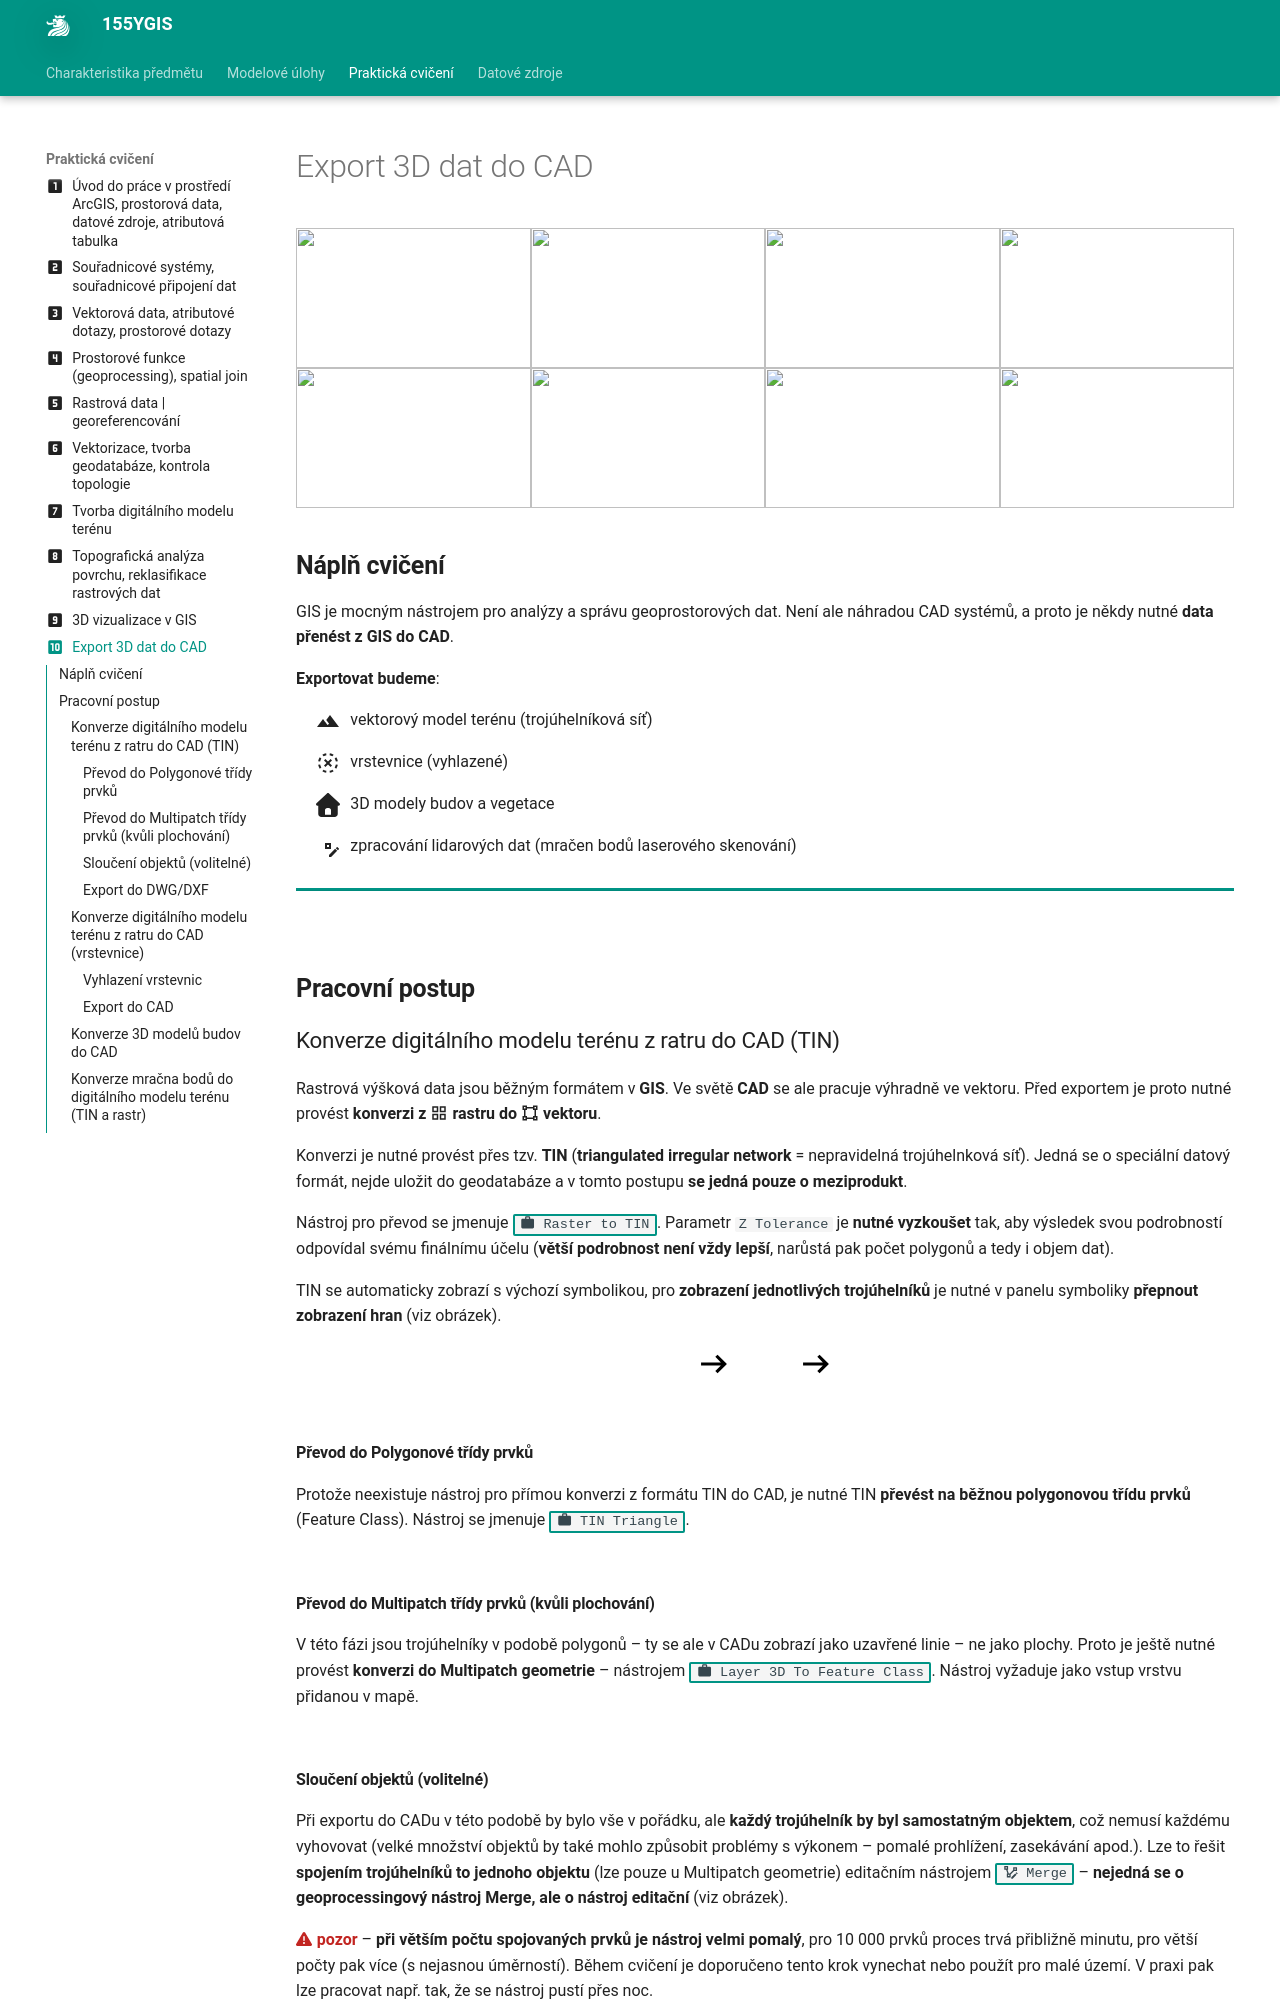

repository: k155cvut/ygis · page: cviceni/cviceni10/index.html · generator: mkdocs

---
icon: material/numeric-10-box
title: Cvičení 10
---

# Export 3D dat do CAD

<div class="gallery_container" markdown>
![](../assets/cviceni8/img_01_edit.jpg){: .no-filter }
![](../assets/cviceni8/img_02_edit.jpg){: .no-filter }
![](../assets/cviceni8/img_03_edit.jpg){: .no-filter }
![](../assets/cviceni8/img_04_edit.jpg){: .no-filter }
![](../assets/cviceni8/img_05_edit.jpg){: .no-filter }
![](../assets/cviceni8/img_06_edit.jpg){: .no-filter }
![](../assets/cviceni8/img_07_edit.jpg){: .no-filter }
![](../assets/cviceni8/img_08_edit.jpg){: .no-filter }
</div>

<style>
    .smaller_padding li {padding:.4rem .8rem !important;}
    .primary_color {color:var(--md-primary-fg-color);}
</style>


<!-- <hr class="level-1"> -->

## Náplň cvičení
GIS je mocným nástrojem pro analýzy a správu geoprostorových dat. Není ale náhradou CAD systémů, a proto je někdy nutné **data přenést z GIS do CAD**.

**Exportovat budeme**:

<div style="margin-left:1rem;" markdown>
:material-terrain:{.lg .middle style="margin-right:.4em"} vektorový model terénu (trojúhelníková síť)

:material-selection-ellipse-remove:{.lg .middle style="margin-right:.4em"} vrstevnice (vyhlazené)

:fontawesome-solid-house:{.lg .middle style="margin-right:.4em"} 3D modely budov a vegetace

:material-vector-point-edit:{.lg .middle style="margin-right:.4em"} zpracování lidarových dat (mračen bodů laserového skenování)

</div>

<hr class="level-1">

## Pracovní postup

### Konverze digitálního modelu terénu z ratru do CAD (TIN)

Rastrová výšková data jsou běžným formátem v **GIS**. Ve světě **CAD** se ale pracuje výhradně ve vektoru. Před exportem je proto nutné provést **konverzi z :material-view-grid-outline: rastru do :material-vector-square: vektoru**.

Konverzi je nutné provést přes tzv. **TIN** (**triangulated irregular network** = nepravidelná trojúhelnková síť). Jedná se o speciální datový formát, nejde uložit do geodatabáze a v tomto postupu **se jedná pouze o meziprodukt**.

Nástroj pro převod se jmenuje [**:material-briefcase: Raster to TIN**{.outlined_code}](https://pro.arcgis.com/en/pro-app/latest/tool-reference/3d-analyst/raster-to-tin.htm). Parametr `Z Tolerance` je **nutné vyzkoušet** tak, aby výsledek svou podrobností odpovídal svému finálnímu účelu (**větší podrobnost není vždy lepší**, narůstá pak počet polygonů a tedy i objem dat).

TIN se automaticky zobrazí s výchozí symbolikou, pro **zobrazení jednotlivých trojúhelníků** je nutné v panelu symboliky **přepnout zobrazení hran** (viz obrázek).

![](../assets/cviceni9/img_01.png)
![](../assets/cviceni1/arrow.svg){: .off-glb .process_icon}
![](../assets/cviceni9/img_04.png)
![](../assets/cviceni1/arrow.svg){: .off-glb .process_icon}
![](../assets/cviceni9/img_05.png)
{.process_container}

![](../assets/cviceni9/img_02.png){width="30%"}
![](../assets/cviceni9/img_03.png){width="30%"}
{align=center}

#### Převod do Polygonové třídy prvků

Protože neexistuje nástroj pro přímou konverzi z formátu TIN do CAD, je nutné TIN **převést na běžnou polygonovou třídu prvků** (Feature Class). Nástroj se jmenuje [**:material-briefcase: TIN Triangle**{.outlined_code}](https://pro.arcgis.com/en/pro-app/latest/tool-reference/3d-analyst/tin-triangle.htm).

![](../assets/cviceni9/img_06.png)
{.process_container}

#### Převod do Multipatch třídy prvků (kvůli plochování)

V této fázi jsou trojúhelníky v podobě polygonů – ty se ale v CADu zobrazí jako uzavřené linie – ne jako plochy. Proto je ještě nutné provést **konverzi do Multipatch geometrie** – nástrojem [**:material-briefcase: Layer 3D To Feature Class**{.outlined_code}](https://pro.arcgis.com/en/pro-app/latest/tool-reference/3d-analyst/layer-3d-to-feature-class.htm). Nástroj vyžaduje jako vstup vrstvu přidanou v mapě.

![](../assets/cviceni9/img_07.png)
{.process_container}

#### Sloučení objektů (volitelné)

Při exportu do CADu v této podobě by bylo vše v pořádku, ale **každý trojúhelník by byl samostatným objektem**, což nemusí každému vyhovovat (velké množství objektů by také mohlo způsobit problémy s výkonem – pomalé prohlížení, zasekávání apod.). Lze to řešit **spojením trojúhelníků to jednoho objektu** (lze pouze u Multipatch geometrie) editačním nástrojem [**:material-vector-polyline-edit: Merge**{.outlined_code}](https://pro.arcgis.com/en/pro-app/latest/help/editing/merge-features-into-one-feature.htm) – **nejedná se o geoprocessingový nástroj Merge, ale o nástroj editační** (viz obrázek).

__pozor__{style="color:#c22521;" .icon-exclm} – **při větším počtu spojovaných prvků je nástroj velmi pomalý**, pro 10 000 prvků proces trvá přibližně minutu, pro větší počty pak více (s nejasnou úměrností). Během cvičení je doporučeno tento krok vynechat nebo použít pro malé území. V praxi pak lze pracovat např. tak, že se nástroj pustí přes noc.

![](../assets/cviceni9/img_08.png)
![](../assets/cviceni1/arrow.svg){: .off-glb .process_icon}
![](../assets/cviceni9/img_09.png)
{.process_container}
